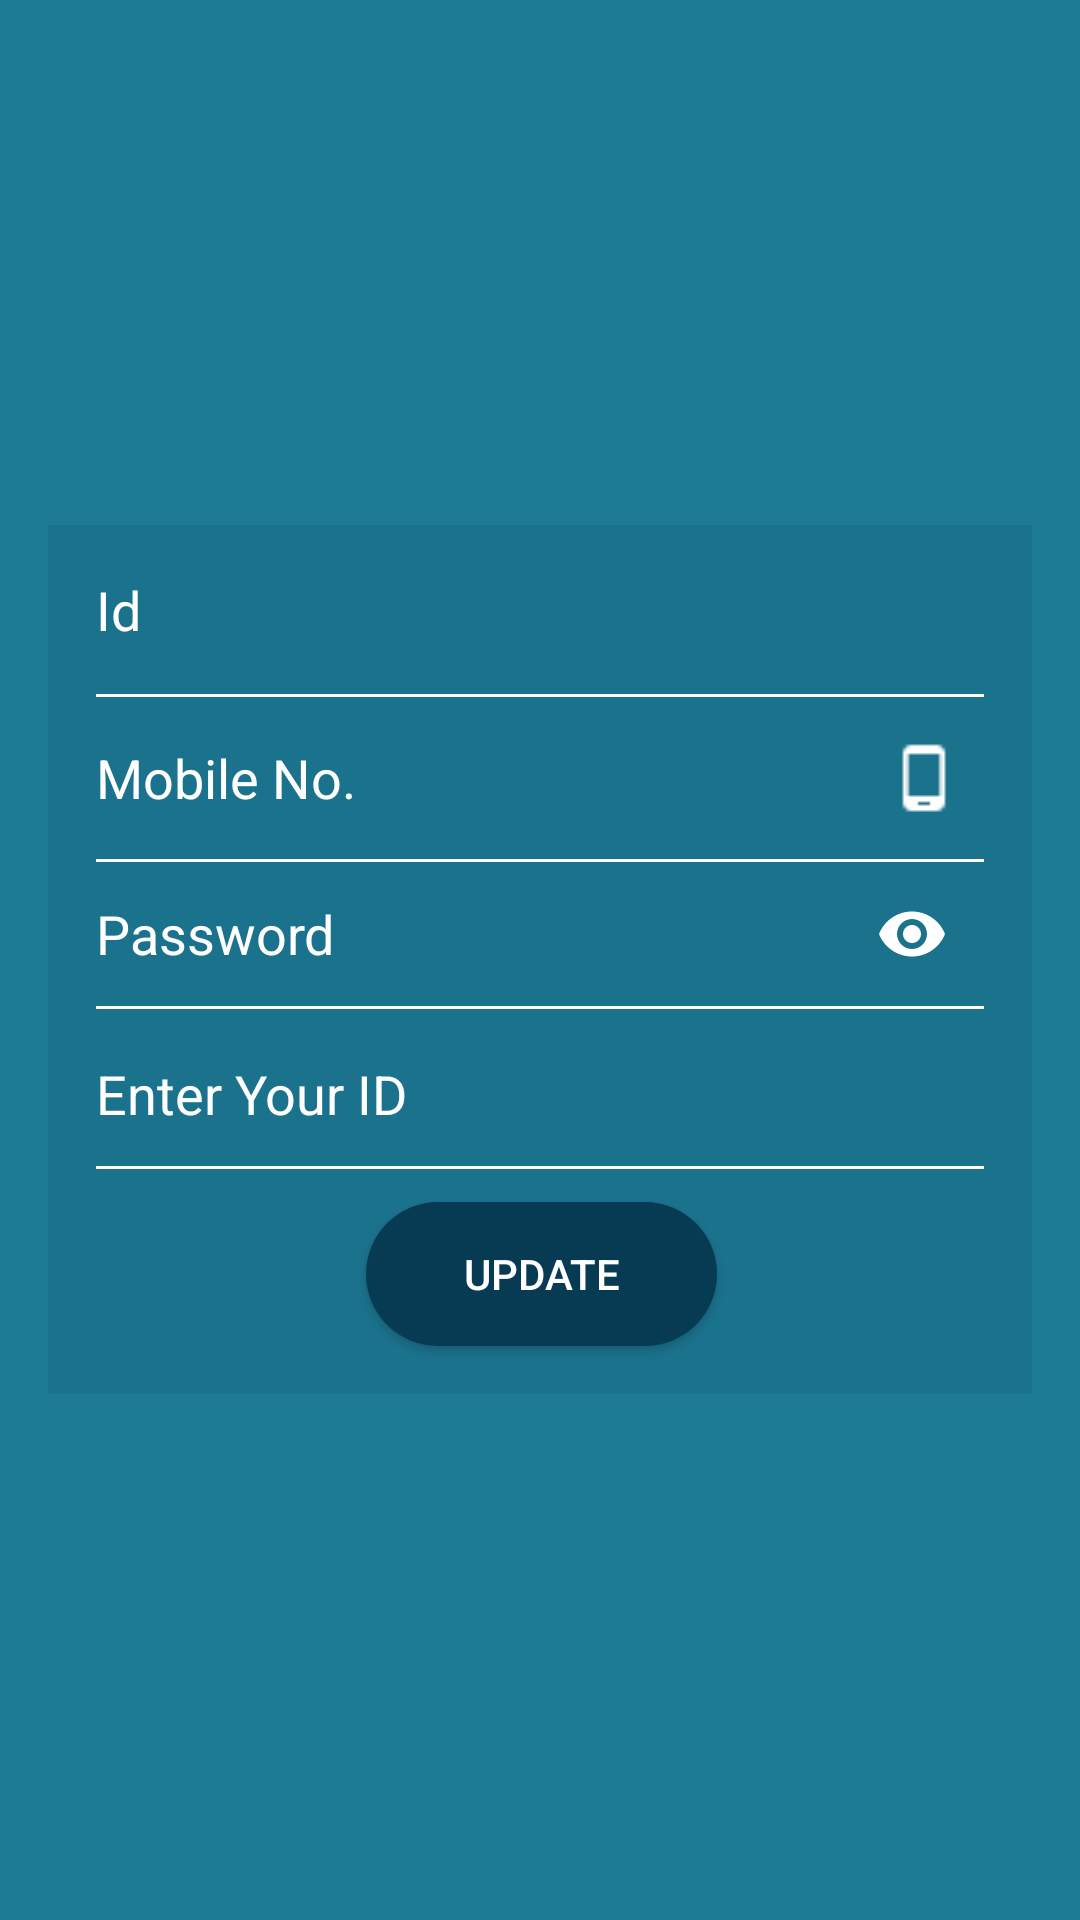

Produce the Android XML layout that renders to this screen, including the resource entries it uses.
<!-- AndroidManifest.xml: activity theme AppThemeCustom -->
<!-- res/layout/activity_add_employee.xml -->
<?xml version="1.0" encoding="utf-8"?>
<RelativeLayout xmlns:android="http://schemas.android.com/apk/res/android"
    xmlns:app="http://schemas.android.com/apk/res-auto"
    xmlns:tools="http://schemas.android.com/tools"
    android:layout_width="match_parent"
    android:layout_height="match_parent"
    android:background="@color/colorEmpListBG"
    tools:context="com.squareandcube.locationtracking.activity.AddEmployeeActivity">

    <ScrollView
        android:layout_width="match_parent"
        android:layout_height="wrap_content"
        android:layout_centerVertical="true"
        tools:ignore="UselessParent">

        <LinearLayout
            android:layout_width="match_parent"
            android:layout_height="wrap_content"
            android:paddingTop="@dimen/dimen_16dp"
            android:paddingBottom="@dimen/dimen_16dp">

            <android.support.constraint.ConstraintLayout
                android:layout_width="match_parent"
                android:layout_height="wrap_content"
                android:layout_marginEnd="@dimen/dimen_16dp"
                android:layout_marginStart="@dimen/dimen_16dp"
                android:background="@color/colorConstraingLayoutBackground">

                <android.support.design.widget.TextInputEditText
                    android:id="@+id/employeeid_textInputEditText"
                    android:layout_width="0dp"
                    android:layout_height="wrap_content"
                    android:layout_marginEnd="@dimen/dimen_16dp"
                    android:layout_marginStart="@dimen/dimen_16dp"
                    android:layout_marginTop="@dimen/dimen_8dp"
                    android:background="@null"
                    android:drawableEnd="@drawable/ic_perm_identity_white_24dp"
                    android:hint="@string/text_emp_id"
                    android:inputType="text"
                    android:maxLines="1"
                    android:paddingBottom="@dimen/dimen_8dp"
                    android:paddingEnd="@dimen/dimen_8dp"
                    android:paddingStart="0dp"
                    android:paddingTop="@dimen/dimen_8dp"
                    android:textColor="@color/colorWhite"
                    android:textColorHint="@color/colorWhite"
                    app:layout_constraintEnd_toEndOf="parent"
                    app:layout_constraintStart_toStartOf="parent"
                    app:layout_constraintTop_toTopOf="parent" />

                <View
                    android:id="@+id/view"
                    android:layout_width="match_parent"
                    android:layout_height="1dp"
                    android:layout_marginEnd="@dimen/dimen_16dp"
                    android:layout_marginStart="@dimen/dimen_16dp"
                    android:layout_marginTop="@dimen/dimen_8dp"
                    android:background="@color/colorWhite"
                    app:layout_constraintEnd_toEndOf="parent"
                    app:layout_constraintHorizontal_bias="0.0"
                    app:layout_constraintStart_toStartOf="parent"
                    app:layout_constraintTop_toBottomOf="@+id/employeeid_textInputEditText" />

                <android.support.design.widget.TextInputEditText
                    android:id="@+id/employee_mobile_textInputEditText"
                    android:layout_width="0dp"
                    android:layout_height="@dimen/dimen_46dp"
                    android:layout_marginEnd="@dimen/dimen_16dp"
                    android:layout_marginStart="@dimen/dimen_16dp"
                    android:layout_marginTop="@dimen/dimen_4dp"
                    android:background="@null"
                    android:drawableEnd="@drawable/ic_phone_android_white_24dp"
                    android:hint="@string/text_mobile_no"
                    android:inputType="phone"
                    android:maxLines="1"
                    android:paddingBottom="@dimen/dimen_8dp"
                    android:paddingEnd="@dimen/dimen_8dp"
                    android:paddingStart="0dp"
                    android:paddingTop="@dimen/dimen_8dp"
                    android:textColor="@color/colorWhite"
                    android:textColorHint="@color/colorWhite"
                    app:layout_constraintEnd_toEndOf="parent"
                    app:layout_constraintStart_toStartOf="parent"
                    app:layout_constraintTop_toBottomOf="@+id/view" />

                <View
                    android:id="@+id/view3"
                    android:layout_width="0dp"
                    android:layout_height="1dp"
                    android:layout_marginEnd="@dimen/dimen_16dp"
                    android:layout_marginStart="@dimen/dimen_16dp"
                    android:layout_marginTop="@dimen/dimen_4dp"
                    android:background="@color/colorWhite"
                    app:layout_constraintEnd_toEndOf="parent"
                    app:layout_constraintStart_toStartOf="parent"
                    app:layout_constraintTop_toBottomOf="@+id/employee_mobile_textInputEditText" />

                <android.support.design.widget.TextInputLayout
                    android:id="@+id/textInputLayout"
                    android:layout_width="0dp"
                    android:layout_height="wrap_content"
                    android:layout_marginEnd="@dimen/dimen_16dp"
                    android:layout_marginStart="@dimen/dimen_16dp"
                    android:background="@null"
                    android:textColorHint="@color/colorWhite"
                    app:hintEnabled="false"
                    app:layout_constraintEnd_toEndOf="parent"
                    app:layout_constraintStart_toStartOf="parent"
                    app:layout_constraintTop_toBottomOf="@+id/view3"
                    app:passwordToggleEnabled="true"
                    app:passwordToggleTint="@color/colorWhite">

                    <android.support.design.widget.TextInputEditText
                        android:id="@+id/employee_password_textInputEditText"
                        android:layout_width="match_parent"
                        android:layout_height="wrap_content"
                        android:background="@null"
                        android:backgroundTint="@color/colorWhite"
                        android:hint="@string/text_password"
                        android:inputType="textPassword"
                        android:maxLines="1"
                        android:textColor="@color/colorWhite"
                        android:textColorHint="@color/colorWhite" />
                </android.support.design.widget.TextInputLayout>

                <View
                    android:id="@+id/view4"
                    android:layout_width="match_parent"
                    android:layout_height="1dp"
                    android:layout_marginEnd="@dimen/dimen_16dp"
                    android:layout_marginStart="@dimen/dimen_16dp"
                    android:background="@color/colorWhite"
                    app:layout_constraintEnd_toEndOf="parent"
                    app:layout_constraintStart_toStartOf="parent"
                    app:layout_constraintTop_toBottomOf="@+id/textInputLayout" />

                <android.support.design.widget.TextInputEditText
                    android:id="@+id/manager_id_textInputEditText"
                    android:layout_width="0dp"
                    android:layout_height="wrap_content"
                    android:layout_marginEnd="@dimen/dimen_16dp"
                    android:layout_marginStart="@dimen/dimen_16dp"
                    android:layout_marginTop="@dimen/dimen_8dp"
                    android:background="@null"
                    android:enabled="false"
                    android:hint="@string/text_manager_id"
                    android:inputType="number"
                    android:maxLines="1"
                    android:paddingBottom="@dimen/dimen_8dp"
                    android:paddingEnd="@dimen/dimen_8dp"
                    android:paddingStart="0dp"
                    android:drawableEnd="@drawable/ic_perm_identity_white_24dp"
                    android:paddingTop="@dimen/dimen_8dp"
                    android:textColor="@color/colorWhite"
                    android:textColorHint="@color/colorWhite"
                    app:layout_constraintEnd_toEndOf="parent"
                    app:layout_constraintStart_toStartOf="parent"
                    app:layout_constraintTop_toBottomOf="@+id/view4" />

                <View
                    android:layout_width="match_parent"
                    android:layout_height="1dp"
                    android:layout_marginEnd="@dimen/dimen_16dp"
                    android:layout_marginStart="@dimen/dimen_16dp"
                    android:background="@color/colorWhite"
                    app:layout_constraintBottom_toTopOf="@+id/button_update_employee"
                    app:layout_constraintEnd_toEndOf="parent"
                    app:layout_constraintHorizontal_bias="0.0"
                    app:layout_constraintStart_toStartOf="parent"
                    app:layout_constraintTop_toBottomOf="@+id/manager_id_textInputEditText"
                    app:layout_constraintVertical_bias="0.272" />

                <Button
                    android:id="@+id/button_update_employee"
                    android:layout_width="@dimen/dimen_117dp"
                    android:layout_height="wrap_content"
                    android:layout_gravity="center_horizontal"
                    android:layout_marginBottom="@dimen/dimen_16dp"
                    android:layout_marginEnd="@dimen/dimen_8dp"
                    android:layout_marginStart="@dimen/dimen_8dp"
                    android:layout_marginTop="@dimen/dimen_16dp"
                    android:background="@drawable/shape_login_button"
                    android:text="@string/text_update"
                    android:textColor="@color/colorWhite"
                    app:layout_constraintBottom_toBottomOf="parent"
                    app:layout_constraintEnd_toEndOf="parent"
                    app:layout_constraintHorizontal_bias="0.502"
                    app:layout_constraintStart_toStartOf="parent"
                    app:layout_constraintTop_toBottomOf="@+id/manager_id_textInputEditText" />

            </android.support.constraint.ConstraintLayout>
        </LinearLayout>
    </ScrollView>

</RelativeLayout>
<!-- resources referenced by this layout -->
<resources>
  <color name="colorConstraingLayoutBackground">#12050b26</color>
  <color name="colorEmpListBG">#1D7B95</color>
  <color name="colorWhite">#FFFFFF</color>
  <dimen name="dimen_117dp">117dp</dimen>
  <dimen name="dimen_16dp">16dp</dimen>
  <dimen name="dimen_46dp">46dp</dimen>
  <dimen name="dimen_4dp">4dp</dimen>
  <dimen name="dimen_8dp">8dp</dimen>
  <!-- drawable ic_phone_android_white_24dp: png bitmap (drawable-mdpi, 159 bytes) -->
  <!-- drawable shape_login_button (drawable) -->
  <?xml version="1.0" encoding="utf-8"?>
  <selector xmlns:android="http://schemas.android.com/apk/res/android">
  
      
      <item
          android:state_pressed="false"
          android:state_focused="false">
          <shape
              android:shape="rectangle">
              <corners android:radius="@dimen/dimen_30dp"/>
              <solid android:color="@color/colorLoginButtonSloid" />
              <stroke android:width="0dp"
                  android:color="@color/color_white"/>
  
  
          </shape>
      </item>
  
  
  
      
      <item
          android:state_pressed="true"
          android:state_focused="false">
          <shape
              android:shape="rectangle" >
              <corners android:radius="@dimen/dimen_30dp"/>
              <solid android:color="@color/colorLoginButtonSolidPressed"/>
          </shape>
  
  
      </item>
  
  </selector>
  <string name="text_emp_id">Id</string>
  <string name="text_manager_id" translatable="false">Enter Your ID</string>
  <string name="text_mobile_no" translatable="false">Mobile No.</string>
  <string name="text_password" translatable="false">Password</string>
  <string name="text_update" translatable="false">UPDATE</string>
  <style name="AppThemeCustom" parent="Theme.AppCompat.Light.DarkActionBar">
          
          <item name="colorPrimary">@color/colorEmpListToolbarBG</item>
          <item name="colorPrimaryDark">@color/EmployeeListColorPrimaryDark</item>
          <item name="colorAccent">@color/colorAccent</item>
      </style>
  <dimen name="dimen_30dp">30dp</dimen>
  <color name="colorLoginButtonSloid">#063b53</color>
  <color name="color_white">#FFFFFF</color>
  <color name="colorLoginButtonSolidPressed">#275468</color>
  <color name="colorEmpListToolbarBG">#0096B1</color>
  <color name="EmployeeListColorPrimaryDark">#296aab</color>
  <color name="colorAccent">#77dfd6</color>
</resources>
